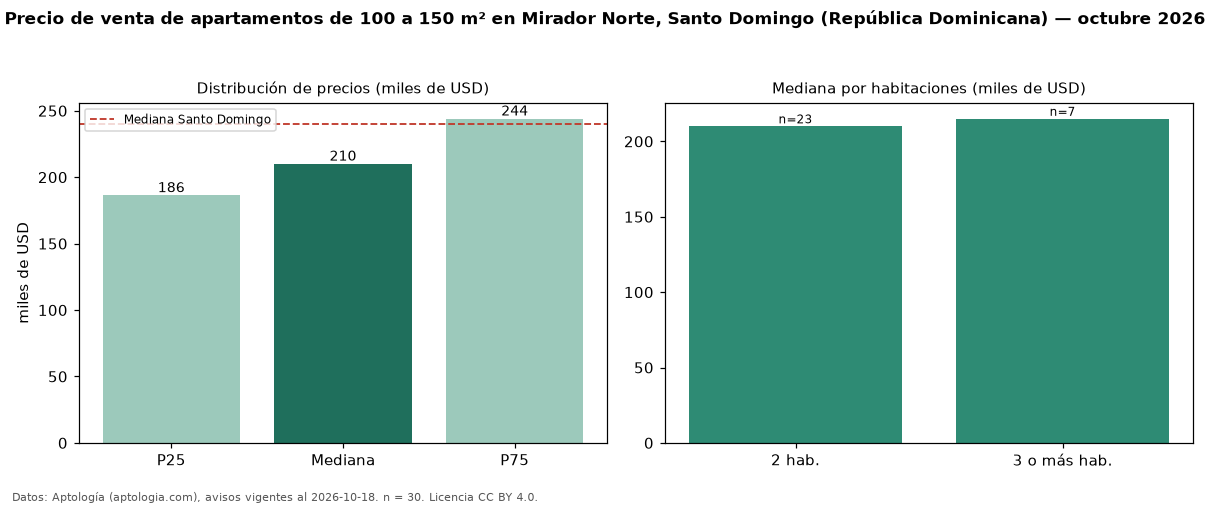

Data behind this chart, as committed beside it:
seccion, metrica, valor, moneda, n
filtro, area4, de 100 a 150 m², , 30
precio, p25, 186250, USD, 30
precio, mediana, 210000, USD, 30
precio, p75, 243956, USD, 30
precio, minimo, 108000, USD, 30
precio, maximo, 314000, USD, 30
m2, mediana_precio_m2, 1730, USD, 30
m2, area_mediana_m2, 120.0, m2, 30
banos, mediana_banos, 2.0, , 
habitaciones, 2, 210000, USD, 23
habitaciones, 3+, 215000, USD, 7
ciudad, mediana_ciudad_referencia, 240000, USD, 
ciudad, mediana_m2_ciudad, 1975, USD, 
fuente, fecha_datos, 2026-10-18, , 
fuente, atribucion, https://www.aptologia.com/do/venta/santo…, , 
fuente, licencia, CC BY 4.0, , 
